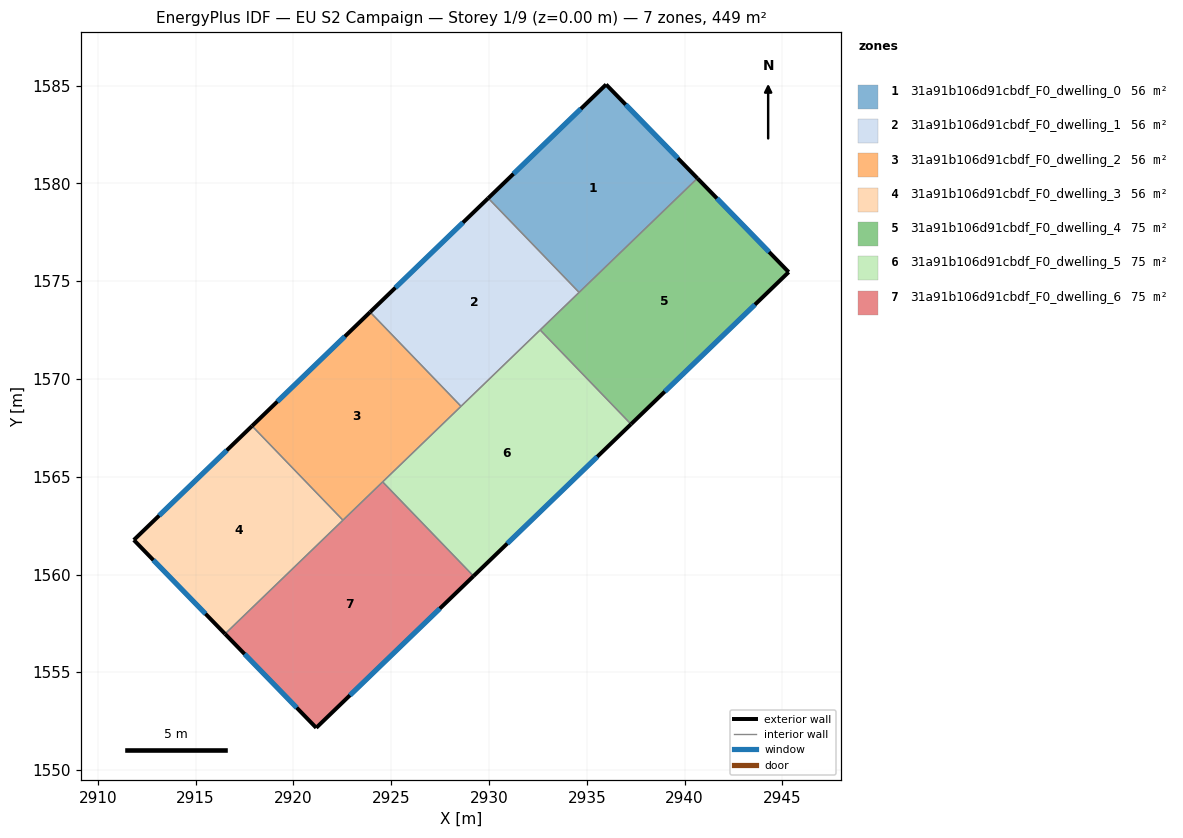
=== STOREY PLAN SPEC (per zone: floor XY polygon, exterior-wall plan segments, windows/doors) ===
zone 1: 31a91b106d91cbdf_F0_dwelling_0  (56.1 m²)
  floor: (2935.99, 1585.06) (2940.66, 1580.26) (2934.61, 1574.43) (2929.96, 1579.25)
  exterior wall: (2940.66, 1580.26) – (2935.99, 1585.06)  [6.7 m]
    window: (2939.66, 1581.29) – (2936.99, 1584.03)  [6.6 m²]
  exterior wall: (2935.99, 1585.06) – (2929.96, 1579.25)  [8.4 m]
    window: (2934.70, 1583.81) – (2931.25, 1580.49)  [8.2 m²]
  interior walls: 2
zone 2: 31a91b106d91cbdf_F0_dwelling_1  (56.2 m²)
  floor: (2929.96, 1579.25) (2934.61, 1574.43) (2928.57, 1568.61) (2923.92, 1573.42)
  exterior wall: (2929.96, 1579.25) – (2923.92, 1573.42)  [8.4 m]
    window: (2928.67, 1578.00) – (2925.21, 1574.67)  [8.2 m²]
  interior walls: 4
zone 3: 31a91b106d91cbdf_F0_dwelling_2  (56.1 m²)
  floor: (2923.92, 1573.42) (2928.57, 1568.61) (2922.53, 1562.78) (2917.88, 1567.60)
  exterior wall: (2923.92, 1573.42) – (2917.88, 1567.60)  [8.4 m]
    window: (2922.63, 1572.18) – (2919.18, 1568.85)  [8.2 m²]
  interior walls: 4
zone 4: 31a91b106d91cbdf_F0_dwelling_3  (56.1 m²)
  floor: (2917.88, 1567.60) (2922.53, 1562.78) (2916.50, 1556.97) (2911.84, 1561.77)
  exterior wall: (2911.84, 1561.77) – (2916.50, 1556.97)  [6.7 m]
    window: (2912.84, 1560.74) – (2915.50, 1558.00)  [6.6 m²]
  exterior wall: (2917.88, 1567.60) – (2911.84, 1561.77)  [8.4 m]
    window: (2916.59, 1566.35) – (2913.13, 1563.02)  [8.2 m²]
  interior walls: 2
zone 5: 31a91b106d91cbdf_F0_dwelling_4  (74.9 m²)
  floor: (2940.66, 1580.26) (2945.32, 1575.47) (2937.26, 1567.69) (2932.61, 1572.51)
  exterior wall: (2945.32, 1575.47) – (2940.66, 1580.26)  [6.7 m]
    window: (2944.32, 1576.50) – (2941.65, 1579.24)  [6.6 m²]
  exterior wall: (2937.26, 1567.69) – (2945.32, 1575.47)  [11.2 m]
    window: (2938.99, 1569.36) – (2943.60, 1573.80)  [11.0 m²]
  interior walls: 3
zone 6: 31a91b106d91cbdf_F0_dwelling_5  (74.9 m²)
  floor: (2932.61, 1572.51) (2937.26, 1567.69) (2929.21, 1559.92) (2924.56, 1564.74)
  exterior wall: (2929.21, 1559.92) – (2937.26, 1567.69)  [11.2 m]
    window: (2930.93, 1561.59) – (2935.54, 1566.03)  [11.0 m²]
  interior walls: 4
zone 7: 31a91b106d91cbdf_F0_dwelling_6  (74.9 m²)
  floor: (2924.56, 1564.74) (2929.21, 1559.92) (2921.16, 1552.17) (2916.50, 1556.97)
  exterior wall: (2921.16, 1552.17) – (2929.21, 1559.92)  [11.2 m]
    window: (2922.89, 1553.83) – (2927.49, 1558.26)  [11.0 m²]
  exterior wall: (2916.50, 1556.97) – (2921.16, 1552.17)  [6.7 m]
    window: (2917.50, 1555.94) – (2920.17, 1553.19)  [6.6 m²]
  interior walls: 3

=== DERIVED (storey summary) ===
Building: EU S2 Campaign
Storey: 1 of 9  (floor level z = 0.00 m)
Storey gross floor area: 449.2 m²
Zones on this storey: 7
  - 31a91b106d91cbdf_F0_dwelling_0: floor 56.1 m²; exterior wall 15.1 m (45.2 m²); 2 window(s) 14.8 m²; WWR 32.7%
  - 31a91b106d91cbdf_F0_dwelling_1: floor 56.2 m²; exterior wall 8.4 m (25.2 m²); 1 window(s) 8.2 m²; WWR 32.7%
  - 31a91b106d91cbdf_F0_dwelling_2: floor 56.1 m²; exterior wall 8.4 m (25.2 m²); 1 window(s) 8.2 m²; WWR 32.7%
  - 31a91b106d91cbdf_F0_dwelling_3: floor 56.1 m²; exterior wall 15.1 m (45.3 m²); 2 window(s) 14.8 m²; WWR 32.7%
  - 31a91b106d91cbdf_F0_dwelling_4: floor 74.9 m²; exterior wall 17.9 m (53.7 m²); 2 window(s) 17.5 m²; WWR 32.7%
  - 31a91b106d91cbdf_F0_dwelling_5: floor 74.9 m²; exterior wall 11.2 m (33.6 m²); 1 window(s) 11.0 m²; WWR 32.7%
  - 31a91b106d91cbdf_F0_dwelling_6: floor 74.9 m²; exterior wall 17.9 m (53.6 m²); 2 window(s) 17.5 m²; WWR 32.7%
Zone adjacency (shared interzone walls):
  - 31a91b106d91cbdf_F0_dwelling_0 ↔ 31a91b106d91cbdf_F0_dwelling_1
  - 31a91b106d91cbdf_F0_dwelling_0 ↔ 31a91b106d91cbdf_F0_dwelling_4
  - 31a91b106d91cbdf_F0_dwelling_1 ↔ 31a91b106d91cbdf_F0_dwelling_2
  - 31a91b106d91cbdf_F0_dwelling_1 ↔ 31a91b106d91cbdf_F0_dwelling_4
  - 31a91b106d91cbdf_F0_dwelling_1 ↔ 31a91b106d91cbdf_F0_dwelling_5
  - 31a91b106d91cbdf_F0_dwelling_2 ↔ 31a91b106d91cbdf_F0_dwelling_3
  - 31a91b106d91cbdf_F0_dwelling_2 ↔ 31a91b106d91cbdf_F0_dwelling_5
  - 31a91b106d91cbdf_F0_dwelling_2 ↔ 31a91b106d91cbdf_F0_dwelling_6
  - 31a91b106d91cbdf_F0_dwelling_3 ↔ 31a91b106d91cbdf_F0_dwelling_6
  - 31a91b106d91cbdf_F0_dwelling_4 ↔ 31a91b106d91cbdf_F0_dwelling_5
  - 31a91b106d91cbdf_F0_dwelling_5 ↔ 31a91b106d91cbdf_F0_dwelling_6